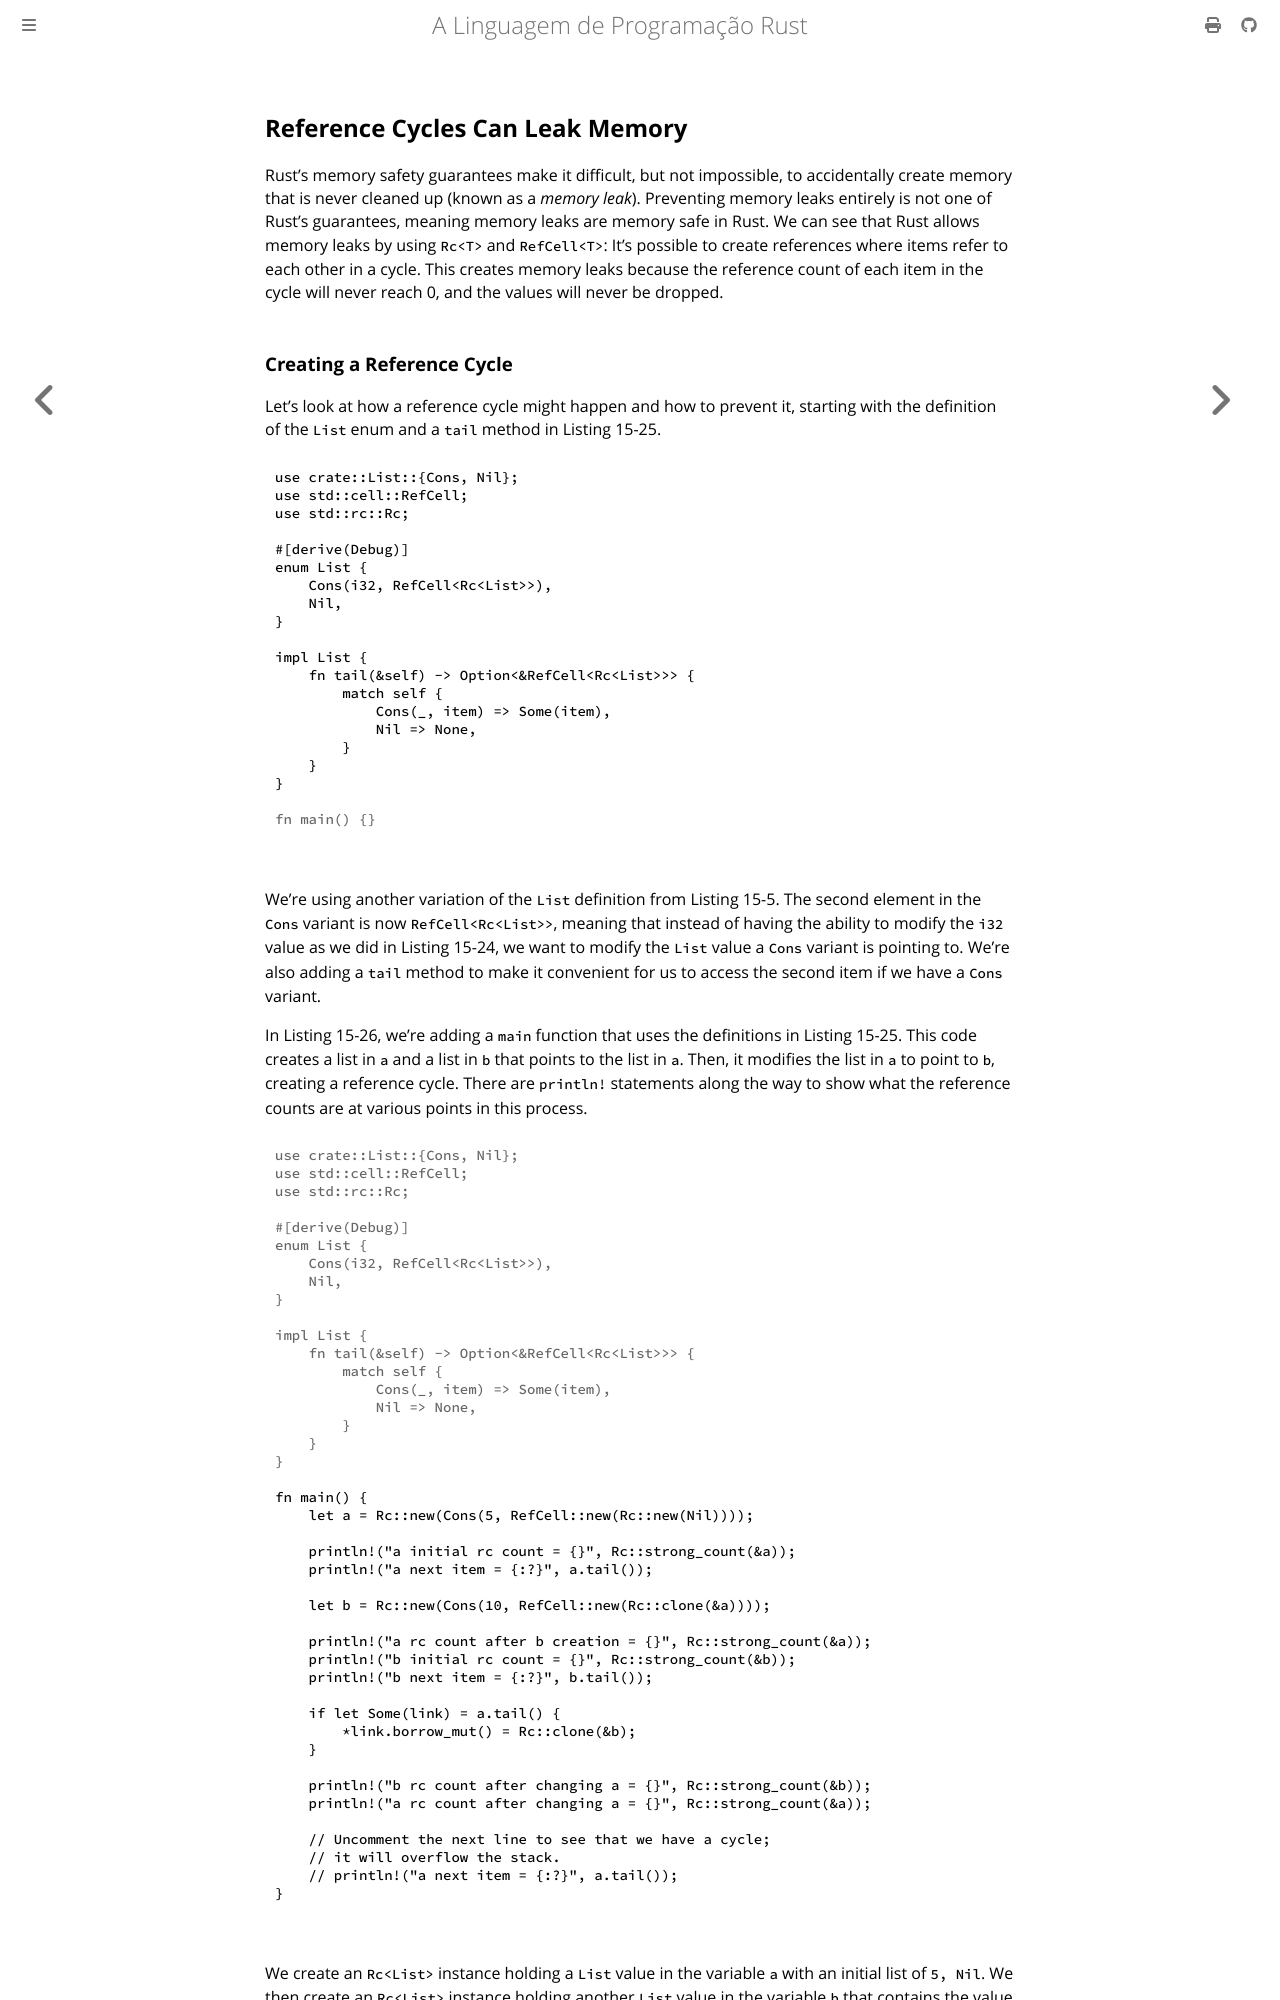

repository: lfgranja/rust-lang-book · page: ch15-06-reference-cycles.html · generator: mdbook

## Reference Cycles Can Leak Memory

Rust’s memory safety guarantees make it difficult, but not impossible, to
accidentally create memory that is never cleaned up (known as a _memory leak_).
Preventing memory leaks entirely is not one of Rust’s guarantees, meaning
memory leaks are memory safe in Rust. We can see that Rust allows memory leaks
by using `Rc<T>` and `RefCell<T>`: It’s possible to create references where
items refer to each other in a cycle. This creates memory leaks because the
reference count of each item in the cycle will never reach 0, and the values
will never be dropped.
